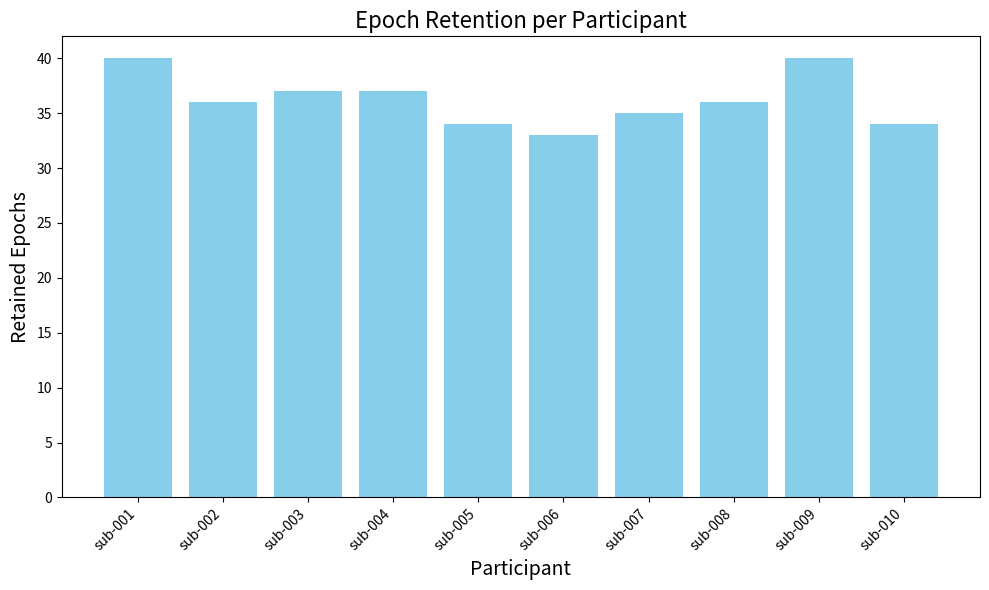

Generate this figure with matplotlib:
import re
import matplotlib.pyplot as plt

# Replace this with your actual log data (or read from a file)
log_data = """
EEG Data Loaded: /Users/<user>/Desktop/Research/USENIX ATC '25/EEG Data/sub-001/eeg/sub-001_task-sitstand_eeg.set
Epochs Created: 40 epochs.
EEG Data Loaded: /Users/<user>/Desktop/Research/USENIX ATC '25/EEG Data/sub-002/eeg/sub-002_task-sitstand_eeg.set
Epochs Created: 36 epochs.
EEG Data Loaded: /Users/<user>/Desktop/Research/USENIX ATC '25/EEG Data/sub-003/eeg/sub-003_task-sitstand_eeg.set
Epochs Created: 37 epochs.
EEG Data Loaded: /Users/<user>/Desktop/Research/USENIX ATC '25/EEG Data/sub-004/eeg/sub-004_task-sitstand_eeg.set
Epochs Created: 37 epochs.
EEG Data Loaded: /Users/<user>/Desktop/Research/USENIX ATC '25/EEG Data/sub-005/eeg/sub-005_task-sitstand_eeg.set
Epochs Created: 34 epochs.
EEG Data Loaded: /Users/<user>/Desktop/Research/USENIX ATC '25/EEG Data/sub-006/eeg/sub-006_task-sitstand_eeg.set
Epochs Created: 33 epochs.
EEG Data Loaded: /Users/<user>/Desktop/Research/USENIX ATC '25/EEG Data/sub-007/eeg/sub-007_task-sitstand_eeg.set
Epochs Created: 35 epochs.
EEG Data Loaded: /Users/<user>/Desktop/Research/USENIX ATC '25/EEG Data/sub-008/eeg/sub-008_task-sitstand_eeg.set
Epochs Created: 36 epochs.
EEG Data Loaded: /Users/<user>/Desktop/Research/USENIX ATC '25/EEG Data/sub-009/eeg/sub-009_task-sitstand_eeg.set
Epochs Created: 40 epochs.
EEG Data Loaded: /Users/<user>/Desktop/Research/USENIX ATC '25/EEG Data/sub-010/eeg/sub-010_task-sitstand_eeg.set
Epochs Created: 34 epochs.
"""

# Extract participant IDs and epoch counts
participants = []
epoch_counts = []

for line in log_data.splitlines():
    if "EEG Data Loaded" in line:
        participant_match = re.search(r"sub-\d+", line)
        if participant_match:
            participants.append(participant_match.group(0))
    elif "Epochs Created" in line:
        epochs_match = re.search(r"Epochs Created: (\d+)", line)
        if epochs_match:
            epoch_counts.append(int(epochs_match.group(1)))

# Ensure data integrity
if len(participants) != len(epoch_counts):
    print("Warning: Mismatch between participants and epoch counts. Please check log data.")
else:
    # Sort participants and epoch counts by participant ID
    sorted_data = sorted(zip(participants, epoch_counts), key=lambda x: x[0])
    participants, epoch_counts = zip(*sorted_data)

    # Plot results
    plt.figure(figsize=(10, 6))
    plt.bar(participants, epoch_counts, color='skyblue')
    plt.xticks(rotation=45, ha="right")
    plt.title("Epoch Retention per Participant", fontsize=16)
    plt.xlabel("Participant", fontsize=14)
    plt.ylabel("Retained Epochs", fontsize=14)
    plt.tight_layout()
    plt.savefig("epoch_retention_plot.png")  # Save plot as a PNG file
    plt.show()
